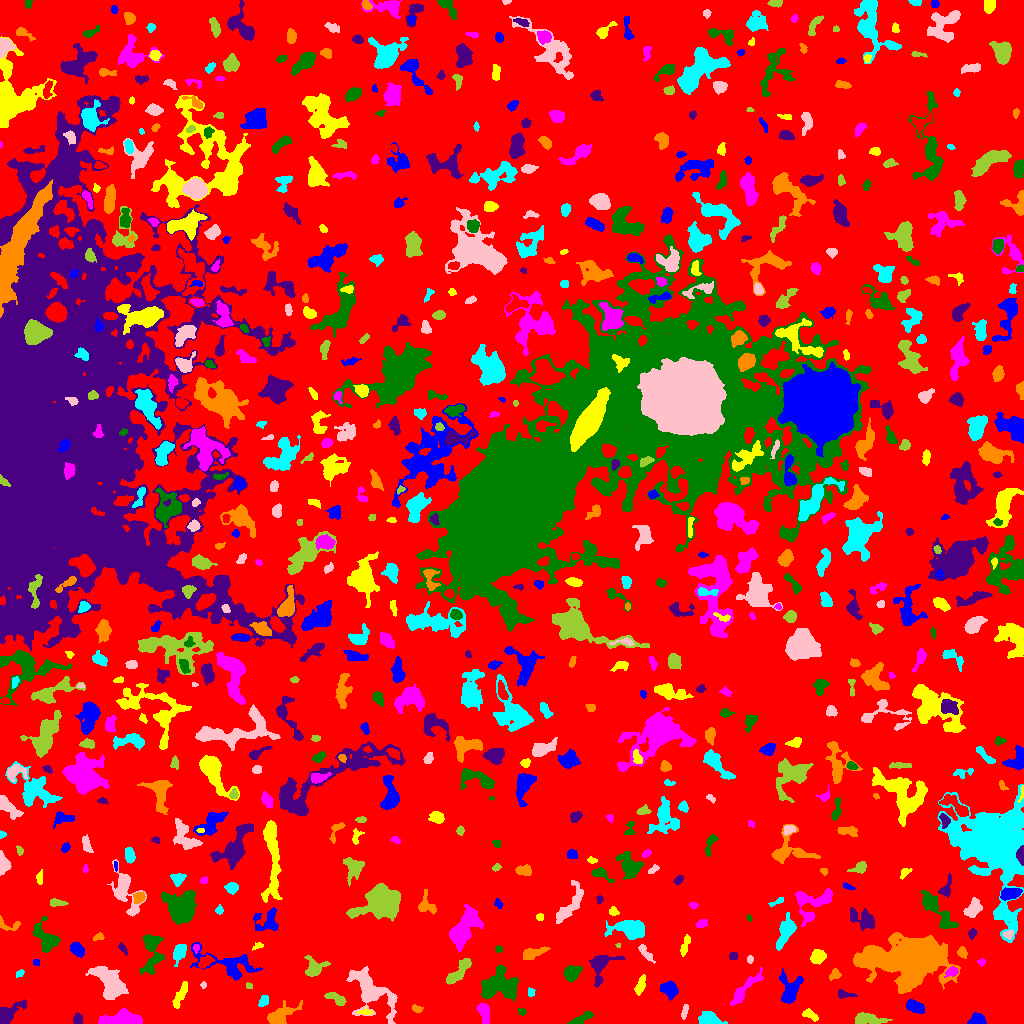

The data file committed next to this chart (first rows):
ID, X, Y, A, B, theta, total_flux, mu_max, mu_median, mu_mean, R_fwhm, R_e, R10, R90, x_start, x_end, y_start, y_end, area, greylevel
0, 529.5, 506.6, 307.5, 292.3, 1.335, 1993789, 15.0, 2.0, 2.733, 57.28, 235.8, 91.69, 373.4, 0, 1023, 0, 1023, 729526, 2.733
1, 977.3, 3.413, 3.636, 2.596, 0.1969, 987.0, 13.0, 5.5, 5.946, 4.687, 3.7, 1.493, 5.89, 967, 986, 0, 11, 166, 11.95
2, 809.4, 9.139, 4.134, 2.091, -0.5172, 461.0, 9.0, 3.0, 3.63, 3.338, 3.432, 1.262, 5.528, 802, 818, 2, 15, 127, 8.63
3, 122.7, 4.403, 9.853, 3.286, 0.03496, 1857, 8.0, 4.0, 4.072, 9.202, 6.652, 2.821, 10.03, 98, 142, 0, 15, 456, 10.07
4, 579.8, 3.793, 6.381, 1.84, 0.4724, 813.0, 16.0, 4.0, 4.811, 3.141, 3.7, 1.382, 6.206, 567, 593, 0, 12, 169, 9.811
5, 77.79, 4.406, 2.497, 2.045, 1.356, 298.0, 7.0, 3.0, 3.072, 3.338, 2.821, 1.128, 4.583, 73, 82, 0, 11, 97, 9.072
6, 280, 7.364, 7.741, 3.804, 0.5385, 1536, 12.0, 3.0, 4.096, 5.698, 5.585, 2.111, 9.458, 267, 302, 0, 23, 375, 9.096
7, 709.7, 4.407, 5.606, 2.881, -0.2128, 1064, 9.0, 4.0, 4.239, 5.441, 4.787, 1.871, 7.756, 698, 727, 0, 12, 251, 9.239
8, 684.6, 12.13, 4.183, 1.305, 1.331, 145.0, 4.0, 2.0, 1.686, 3.909, 2.877, 1.128, 4.478, 681, 688, 4, 19, 86, 7.686
9, 866.9, 3.844, 7.579, 2.419, -0.06073, 802.0, 8.0, 2.0, 2.785, 5.585, 4.72, 1.871, 7.59, 855, 892, 0, 11, 288, 8.785
10, 228.4, 9.208, 1.757, 1.485, 0.949, 77.0, 3.0, 2.0, 1.674, 2.877, 2.034, 0.7979, 3.192, 225, 232, 6, 12, 46, 7.674
11, 914.3, 17.04, 4.789, 2.721, -0.3825, 788.0, 8.0, 4.0, 3.807, 5.89, 4.583, 1.784, 7.092, 906, 924, 10, 24, 207, 8.807
12, 366.1, 11.48, 3.477, 1.321, -0.01577, 167.0, 6.0, 2.0, 2.319, 3.141, 2.523, 0.7979, 4.107, 357, 372, 9, 16, 72, 10.32
13, 483.9, 10.34, 5.756, 2.442, -1.279, 815.0, 8.0, 4.0, 3.918, 6.18, 4.687, 1.871, 7.024, 476, 489, 0, 20, 208, 9.918
14, 521.8, 11.79, 2.172, 1.554, -0.4945, 86.0, 3.0, 2.0, 1.623, 2.985, 2.326, 0.7979, 3.613, 518, 526, 8, 15, 53, 9.623
15, 7.583, 9.485, 7.417, 3.41, 0.665, 1451, 10.0, 4.0, 4.397, 6.628, 5.262, 2.111, 8.686, 0, 26, 0, 24, 330, 9.397
16, 417.0, 14.53, 2.81, 1.48, -0.3297, 163.0, 5.0, 2.0, 2.203, 3.09, 2.394, 0.9772, 3.949, 412, 423, 11, 19, 74, 8.203
17, 263.7, 23.09, 2.665, 1.967, 0.9521, 340.0, 8.0, 3.0, 3.333, 3.868, 2.877, 1.128, 4.583, 258, 268, 17, 28, 102, 9.333
18, 370.6, 33.22, 14.81, 7.451, -0.8456, 4229, 15.0, 4.0, 4.307, 6.024, 9.184, 3.09, 15.2, 346, 397, 0, 57, 982, 9.307
19, 336.6, 24.69, 5.689, 2.222, -0.5056, 409.0, 5.0, 2.0, 2.311, 4.951, 4.146, 1.596, 6.308, 324, 346, 18, 31, 177, 8.311
20, 545.2, 28.07, 8.003, 5.466, -0.5173, 1468, 12.0, 3.0, 3.754, 4.514, 5.89, 2.111, 9.788, 525, 557, 16, 41, 391, 8.754
21, 669.3, 33.73, 4.366, 3.363, -0.6183, 983.0, 8.0, 4.0, 4.148, 6.628, 4.82, 1.954, 7.464, 660, 678, 23, 43, 237, 9.148
22, 180.8, 29.3, 7.338, 1.982, 1.11, 766.0, 9.0, 4.0, 3.613, 4.029, 4.72, 1.784, 7.181, 172, 187, 15, 42, 212, 8.613
23, 744.2, 33.64, 11.8, 2.584, 0.827, 1132, 9.0, 3.0, 3.272, 4.72, 5.67, 2.034, 9.236, 730, 763, 18, 56, 346, 8.272
24, 497.4, 37.85, 9.657, 7.503, 0.2074, 3679, 14.0, 4.0, 4.651, 7.001, 8.593, 3.038, 13.84, 481, 518, 22, 58, 791, 9.651
25, 844, 29.07, 4.42, 1.762, -0.1597, 211.0, 5.0, 2.0, 1.884, 3.385, 2.985, 1.128, 4.82, 838, 857, 25, 34, 112, 7.884
26, 913.1, 65.16, 15.8, 9.053, 0.01405, 46685, 67.0, 6.0, 13.78, 12.13, 12.7, 4.853, 24.07, 853, 960, 30, 91, 3389, 18.78
27, 530.5, 30.79, 2.133, 1.759, -1.304, 114.0, 3.0, 2.0, 1.9, 3.478, 2.394, 0.9772, 3.785, 528, 535, 27, 36, 60, 10.9
28, 203.2, 38.42, 1.632, 1.372, 1.471, 73.0, 4.0, 2.0, 1.872, 2.706, 1.871, 0.5642, 2.985, 200, 206, 35, 42, 39, 7.872
29, 248.9, 37.61, 1.668, 1.378, -0.669, 61.0, 3.0, 1.0, 1.452, 2.394, 1.871, 0.7979, 3.038, 246, 252, 35, 41, 42, 8.452
30, 1002, 44.54, 2.511, 1.412, -0.01091, 71.0, 3.0, 1.0, 1.315, 2.585, 2.257, 0.7979, 3.568, 997, 1007, 41, 47, 54, 7.315
31, 790.1, 34.9, 7.786, 5.422, 1.402, 1625, 7.0, 4.0, 3.888, 8.575, 6.794, 2.764, 10.26, 779, 803, 20, 55, 418, 8.888
32, 640.4, 37.56, 4.819, 1.885, 1.209, 358.0, 5.0, 2.0, 2.325, 4.82, 3.785, 1.493, 5.754, 634, 645, 28, 49, 154, 8.325
33, 951.9, 51.69, 2.934, 1.948, 0.3825, 294.0, 6.0, 2.0, 2.722, 4.107, 2.985, 1.128, 4.687, 944, 958, 46, 57, 108, 11.72
34, 572.1, 50.33, 4.161, 3.049, 0.864, 625.0, 6.0, 2.0, 2.717, 5.971, 4.478, 1.784, 7.069, 563, 582, 42, 58, 230, 8.717
35, 601.4, 58.41, 8.638, 5.626, 0.927, 1454, 8.0, 3.0, 3.738, 7.777, 6.077, 2.523, 9.69, 589, 625, 36, 68, 389, 8.738
36, 834.7, 48.99, 2.87, 2.128, 0.5682, 164.0, 4.0, 1.0, 1.592, 3.613, 2.764, 1.128, 4.82, 829, 841, 43, 55, 103, 7.592
37, 19.88, 50.46, 2.171, 1.357, 0.6035, 81.0, 3.0, 1.5, 1.446, 2.985, 2.185, 0.7979, 3.29, 16, 24, 46, 54, 56, 7.446
38, 108.9, 40.72, 9.996, 5.606, -0.9277, 4459, 14.0, 6.0, 6.193, 9.869, 8.5, 3.338, 13.32, 85, 128, 24, 57, 720, 10.19
39, 457.9, 51.24, 9.332, 2.751, 0.8331, 1315, 9.0, 4.0, 4.201, 6.024, 5.642, 2.185, 8.722, 446, 471, 39, 65, 313, 9.201
40, 481.6, 59.2, 1.572, 1.244, -1.514, 65.0, 3.0, 2.0, 1.857, 2.523, 1.784, 0.7979, 2.764, 479, 484, 56, 63, 35, 8.857
41, 36.46, 61.02, 1.722, 1.535, -0.4306, 95.0, 4.0, 2.0, 2.111, 3.038, 2.111, 0.7979, 3.241, 33, 39, 58, 64, 45, 8.111
42, 818.1, 67.02, 3.454, 2.689, 0.4505, 967.0, 13.0, 4.0, 5.01, 4.514, 3.827, 1.493, 6.232, 810, 826, 59, 74, 193, 11.01
43, 981.6, 61.4, 1.991, 1.781, -0.231, 121.0, 4.0, 2.0, 2.283, 3.613, 2.326, 0.9772, 3.568, 977, 985, 57, 65, 53, 9.283
44, 151.4, 73.04, 11.6, 4.932, 1.535, 1763, 11.0, 3.0, 3.54, 5.232, 6.531, 2.394, 10.85, 139, 164, 49, 89, 498, 9.54
45, 733.1, 67.26, 1.981, 1.898, 1.06, 139.0, 4.0, 2.0, 2.106, 3.568, 2.459, 0.9772, 3.949, 729, 737, 64, 71, 66, 8.106
46, 962, 71.07, 2.512, 2.259, -1.176, 243.0, 6.0, 2.0, 2.48, 3.742, 3.038, 1.128, 4.72, 957, 967, 65, 77, 98, 9.48
47, 179.6, 71.87, 4.629, 2.627, 1.19, 599.0, 7.0, 3.0, 2.894, 4.853, 4.146, 1.596, 6.628, 173, 186, 57, 79, 207, 8.894
48, 749.9, 63.76, 1.941, 1.36, 1.569, 115.0, 6.0, 2.0, 2.3, 2.459, 1.954, 0.7979, 3.338, 747, 753, 60, 68, 50, 8.3
49, 314.2, 55.24, 4.893, 4.222, 0.5423, 1527, 15.0, 4.0, 5.454, 4.853, 4.687, 1.784, 7.899, 304, 330, 47, 68, 280, 10.45
50, 205, 61.49, 4.245, 2.44, 0.6714, 600.0, 9.0, 4.0, 3.974, 4.26, 3.785, 1.493, 5.997, 198, 215, 55, 69, 151, 10.97
51, 228.4, 59.46, 17.04, 6.048, -0.2767, 2158, 10.0, 3.0, 3.183, 6.283, 7.979, 2.877, 12.9, 190, 262, 43, 81, 678, 8.183
52, 684.8, 76.84, 5.51, 1.54, 1.315, 188.0, 4.0, 1.0, 1.372, 4.26, 3.338, 1.128, 5.323, 680, 690, 67, 89, 137, 8.372
53, 195.9, 75.51, 2.072, 1.388, 1.554, 140.0, 6.0, 2.5, 2.692, 2.877, 2.111, 0.7979, 3.338, 193, 199, 70, 79, 52, 11.69
54, 498.1, 74.64, 1.823, 1.484, -0.04897, 75.0, 3.0, 1.0, 1.5, 2.764, 2.034, 0.7979, 3.241, 495, 502, 71, 78, 50, 7.5
55, 122.4, 75.35, 3.24, 1.504, -0.9484, 151.0, 4.0, 2.0, 2.127, 3.989, 2.706, 0.9772, 4.107, 118, 127, 68, 81, 71, 9.127
56, 532.5, 69.87, 6.69, 2.492, 0.3622, 431.0, 5.0, 2.0, 1.95, 4.618, 4.37, 1.784, 7.203, 523, 550, 64, 77, 221, 7.95
57, 785.9, 91.67, 8.215, 3.205, 1.133, 1525, 10.0, 4.0, 4.045, 6.747, 5.917, 2.257, 9.441, 776, 796, 73, 111, 377, 10.05
58, 645.7, 70.48, 5.672, 1.715, -0.8616, 255.0, 4.0, 2.0, 1.809, 4.951, 3.523, 1.382, 5.726, 638, 655, 60, 79, 141, 7.809
59, 618.4, 77.93, 1.224, 1.152, 0.4899, 46.0, 4.0, 2.0, 1.917, 2.185, 1.382, 0.5642, 2.326, 615, 620, 76, 80, 24, 8.917
... 702 more rows
